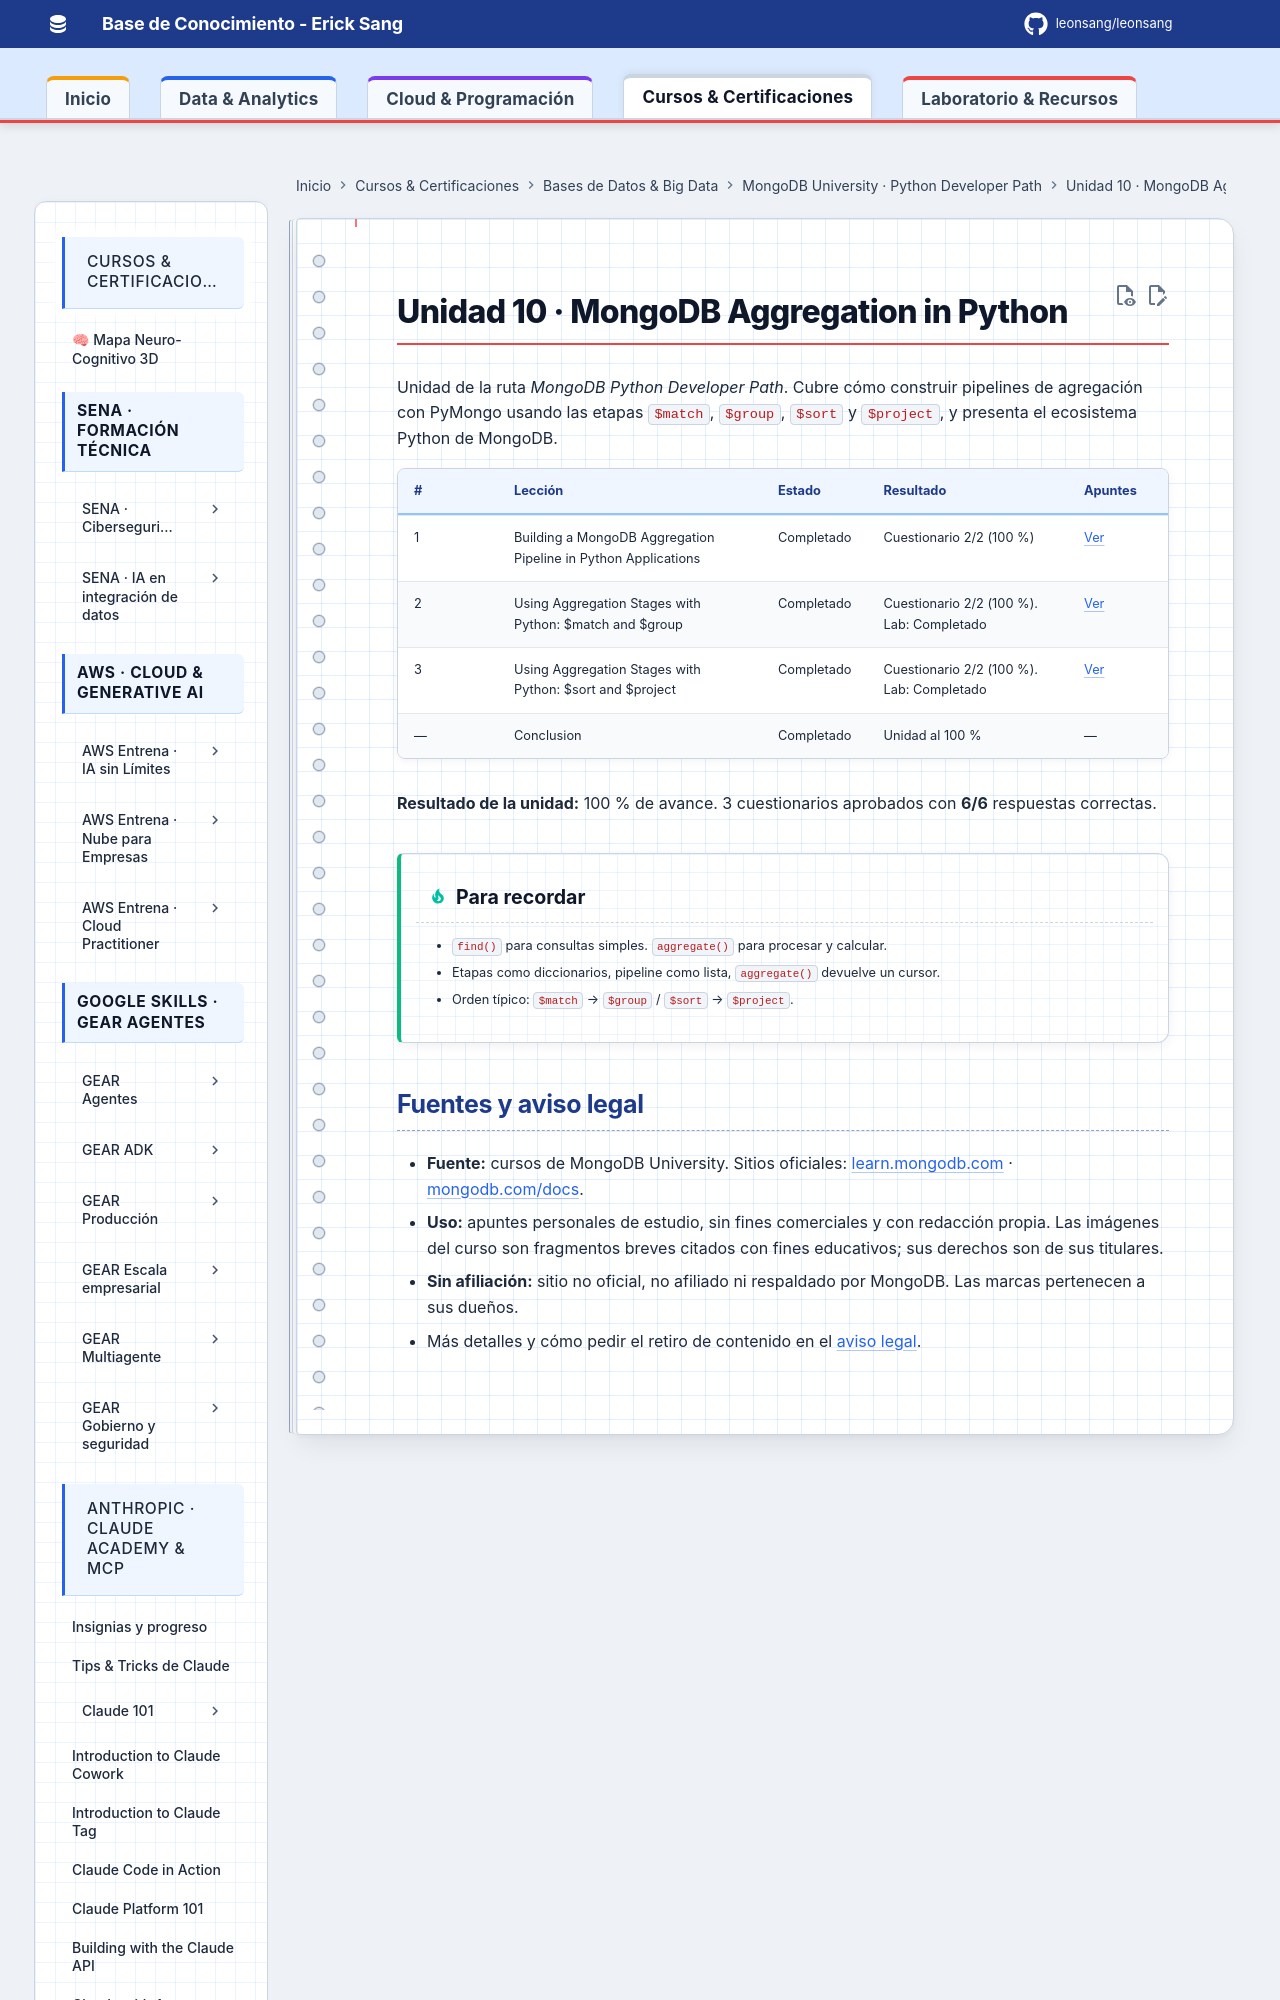

repository: Leonsang/Leonsang · page: cursos/mongodb-python-path/10-aggregation-python/index.html · generator: mkdocs

# Unidad 10 · MongoDB Aggregation in Python

Unidad de la ruta *MongoDB Python Developer Path*. Cubre cómo construir pipelines de agregación con PyMongo usando las etapas `$match`, `$group`, `$sort` y `$project`, y presenta el ecosistema Python de MongoDB.
